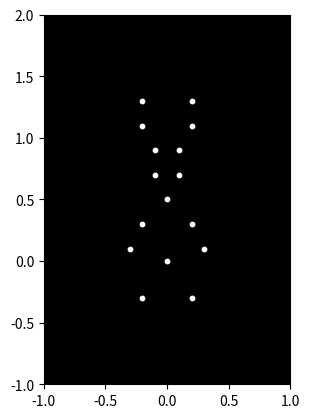

Write Python code to recreate this figure.

import numpy as np
import matplotlib.pyplot as plt
import matplotlib.animation as animation

# Define the initial positions of the 15 point-lights
lights = np.array([
    [0, 0],  # Head
    [-0.2, 0.3], [-0.2, -0.3],  # Left arm
    [0.2, 0.3], [0.2, -0.3],  # Right arm
    [0, 0.5],  # Torso
    [-0.1, 0.7], [-0.1, 0.9],  # Left upper leg
    [0.1, 0.7], [0.1, 0.9],  # Right upper leg
    [-0.2, 1.1], [-0.2, 1.3],  # Left lower leg
    [0.2, 1.1], [0.2, 1.3],  # Right lower leg
    [-0.3, 0.1], [0.3, 0.1]  # Hands
])

# Define the motion parameters
fps = 30
duration = 2  # seconds
num_frames = int(fps * duration)

# Define the motion functions
def head(t):
    return np.array([0, 0.1 * np.sin(2 * np.pi * t)])

def arm(t, side):
    angle = 2 * np.pi * t
    return np.array([side * 0.2 * np.sin(angle), 0.3 * np.cos(angle)])

def leg(t, side):
    angle = 2 * np.pi * t
    return np.array([side * 0.1 * np.sin(angle), 0.4 * np.cos(angle)])

def torso(t):
    return np.array([0, 0.05 * np.sin(2 * np.pi * t)])

def hand(t, side):
    angle = 2 * np.pi * t
    return np.array([side * 0.3 * np.sin(angle), 0.1 * np.cos(angle)])

# Create a figure and axis
fig, ax = plt.subplots()
ax.set_xlim(-1, 1)
ax.set_ylim(-1, 2)
ax.set_aspect('equal')
ax.set_facecolor('black')

# Initialize the point-lights
points = ax.scatter(lights[:, 0], lights[:, 1], s=10, c='white')

# Animation function
def animate(t):
    global points
    points.remove()
    
    # Update the positions of the point-lights
    positions = np.array([
        head(t),
        arm(t, -1), arm(t + 0.5, -1),
        arm(t, 1), arm(t + 0.5, 1),
        torso(t),
        leg(t, -1), leg(t + 0.5, -1),
        leg(t, 1), leg(t + 0.5, 1),
        leg(t + 1, -1), leg(t + 1.5, -1),
        leg(t + 1, 1), leg(t + 1.5, 1),
        hand(t, -1), hand(t, 1)
    ])
    
    # Add the point-lights
    points = ax.scatter(positions[:, 0], positions[:, 1], s=10, c='white')

# Create the animation
ani = animation.FuncAnimation(fig, animate, frames=num_frames, interval=1000 // fps)

plt.show()
